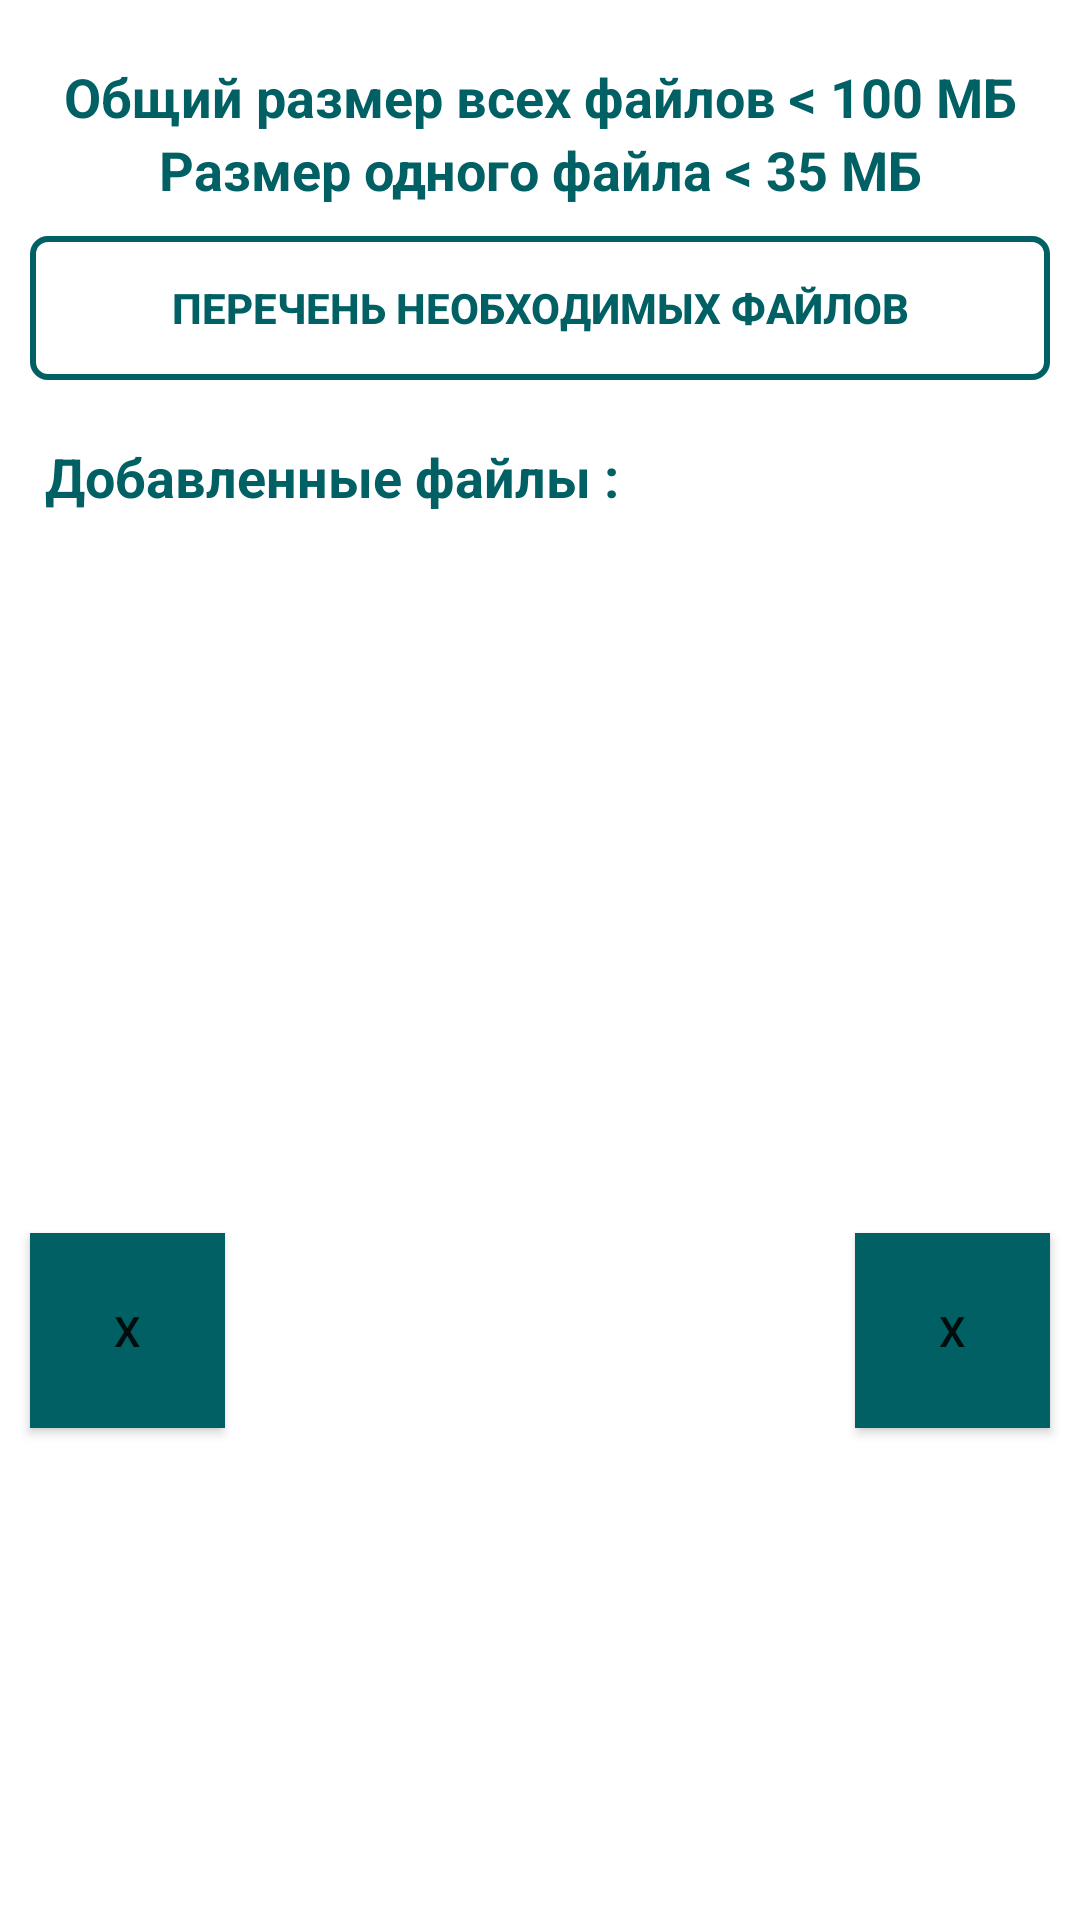

Write the Android layout XML for this screen, with the resource values it uses.
<!-- AndroidManifest.xml: application theme Theme.DonNTUAdmission -->
<!-- res/layout/fragment_page_docs.xml -->
<?xml version="1.0" encoding="utf-8"?>
<LinearLayout
    xmlns:android="http://schemas.android.com/apk/res/android"
    xmlns:tools="http://schemas.android.com/tools"
    android:layout_width="match_parent"
    android:layout_height="match_parent"
    android:orientation="vertical">

    <TextView
        android:id="@+id/TXT_size_files"
        android:layout_width="match_parent"
        android:layout_height="wrap_content"
        android:layout_marginTop="20dp"

        android:text="@string/LBL_size_files"
        android:textAlignment="center"
        android:textAppearance="@style/TextAppearance.AppCompat.Medium"
        android:textColor="@color/teal_900"
        android:textColorHint="@color/teal_900"
        android:textStyle="bold" />
    <TextView
        android:id="@+id/TXT_size_file"
        android:layout_width="match_parent"
        android:layout_height="wrap_content"
        android:layout_marginBottom="10dp"

        android:text="@string/LBL_size_file"
        android:textAlignment="center"
        android:textAppearance="@style/TextAppearance.AppCompat.Medium"
        android:textColor="@color/teal_900"
        android:textColorHint="@color/teal_900"
        android:textStyle="bold" />

    <Button
        android:id="@+id/BTN_files"
        android:layout_width="match_parent"
        android:layout_height="wrap_content"
        android:layout_marginStart="10dp"
        android:layout_marginEnd="10dp"
        android:layout_marginBottom="20dp"

        android:text="@string/BTN_files"
        android:background="@drawable/back_border"
        android:textColor="@color/teal_900"
        android:textStyle="bold" />

    <TextView
        android:id="@+id/TXT_docs"
        android:layout_width="match_parent"
        android:layout_height="wrap_content"
        android:layout_marginBottom="10dp"
        android:paddingStart="15dp"
        android:paddingEnd="15dp"

        android:text="@string/LBL_files"
        android:textAppearance="@style/TextAppearance.AppCompat.Medium"
        android:textColor="@color/teal_900"
        android:textColorHint="@color/teal_900"
        android:textStyle="bold" />

    <ListView
        android:id="@+id/VIEW_list"
        android:layout_width="match_parent"
        android:layout_height="220dp"
        android:choiceMode="singleChoice" />

    <RelativeLayout
        android:layout_width="match_parent"
        android:layout_height="85dp"
        android:orientation="horizontal">

        <Button
            android:id="@+id/BTN_del"
            android:layout_width="65dp"
            android:layout_height="match_parent"
            android:layout_margin="10dp"

            android:background="@color/teal_900"
            android:foreground="@android:drawable/ic_menu_delete"
            android:text="@string/x"
            tools:ignore="DuplicateSpeakableTextCheck" />

        <Button
            android:id="@+id/BTN_add"
            android:layout_width="65dp"
            android:layout_height="match_parent"
            android:layout_margin="10dp"
            android:layout_alignParentEnd="true"

            android:text="@string/x"
            android:background="@color/teal_900"
            android:foreground="@android:drawable/ic_menu_add" />
    </RelativeLayout>

</LinearLayout>
<!-- resources referenced by this layout -->
<resources>
  <color name="teal_900">#FF006064</color>
  <!-- drawable back_border (drawable) -->
  <?xml version="1.0" encoding="utf-8"?>
  <shape xmlns:android="http://schemas.android.com/apk/res/android"
      android:shape="rectangle" >
  
      
      <solid
          android:color="@color/transparent" >
      </solid>
  
      
      <stroke
          android:width="2dp"
          android:color="@color/teal_900" >
      </stroke>
  
      
      <corners
          android:radius="5dp"   >
      </corners>
  
  </shape>
  <string name="BTN_files">Перечень необходимых файлов</string>
  <string name="LBL_files">Добавленные файлы :</string>
  <string name="LBL_size_file">Размер одного файла &lt; 35 МБ</string>
  <string name="LBL_size_files">Общий размер всех файлов &lt; 100 МБ</string>
  <string name="x">.</string>
  <style name="Theme.DonNTUAdmission" parent="Theme.MaterialComponents.DayNight.DarkActionBar">
          
          <item name="colorPrimary">@color/teal_700</item>
          <item name="colorPrimaryVariant">@color/teal_900</item>
          <item name="colorOnPrimary">@color/white</item>
          
          <item name="colorSecondary">@color/teal_700</item>
          <item name="colorSecondaryVariant">@color/teal_900</item>
          <item name="colorOnSecondary">@color/black</item>
          
          <item name="android:statusBarColor">?attr/colorPrimaryVariant</item>
          
      </style>
  <color name="transparent">#00000000</color>
  <color name="teal_700">#FF018786</color>
  <color name="white">#FFFFFFFF</color>
  <color name="black">#FF000000</color>
</resources>
